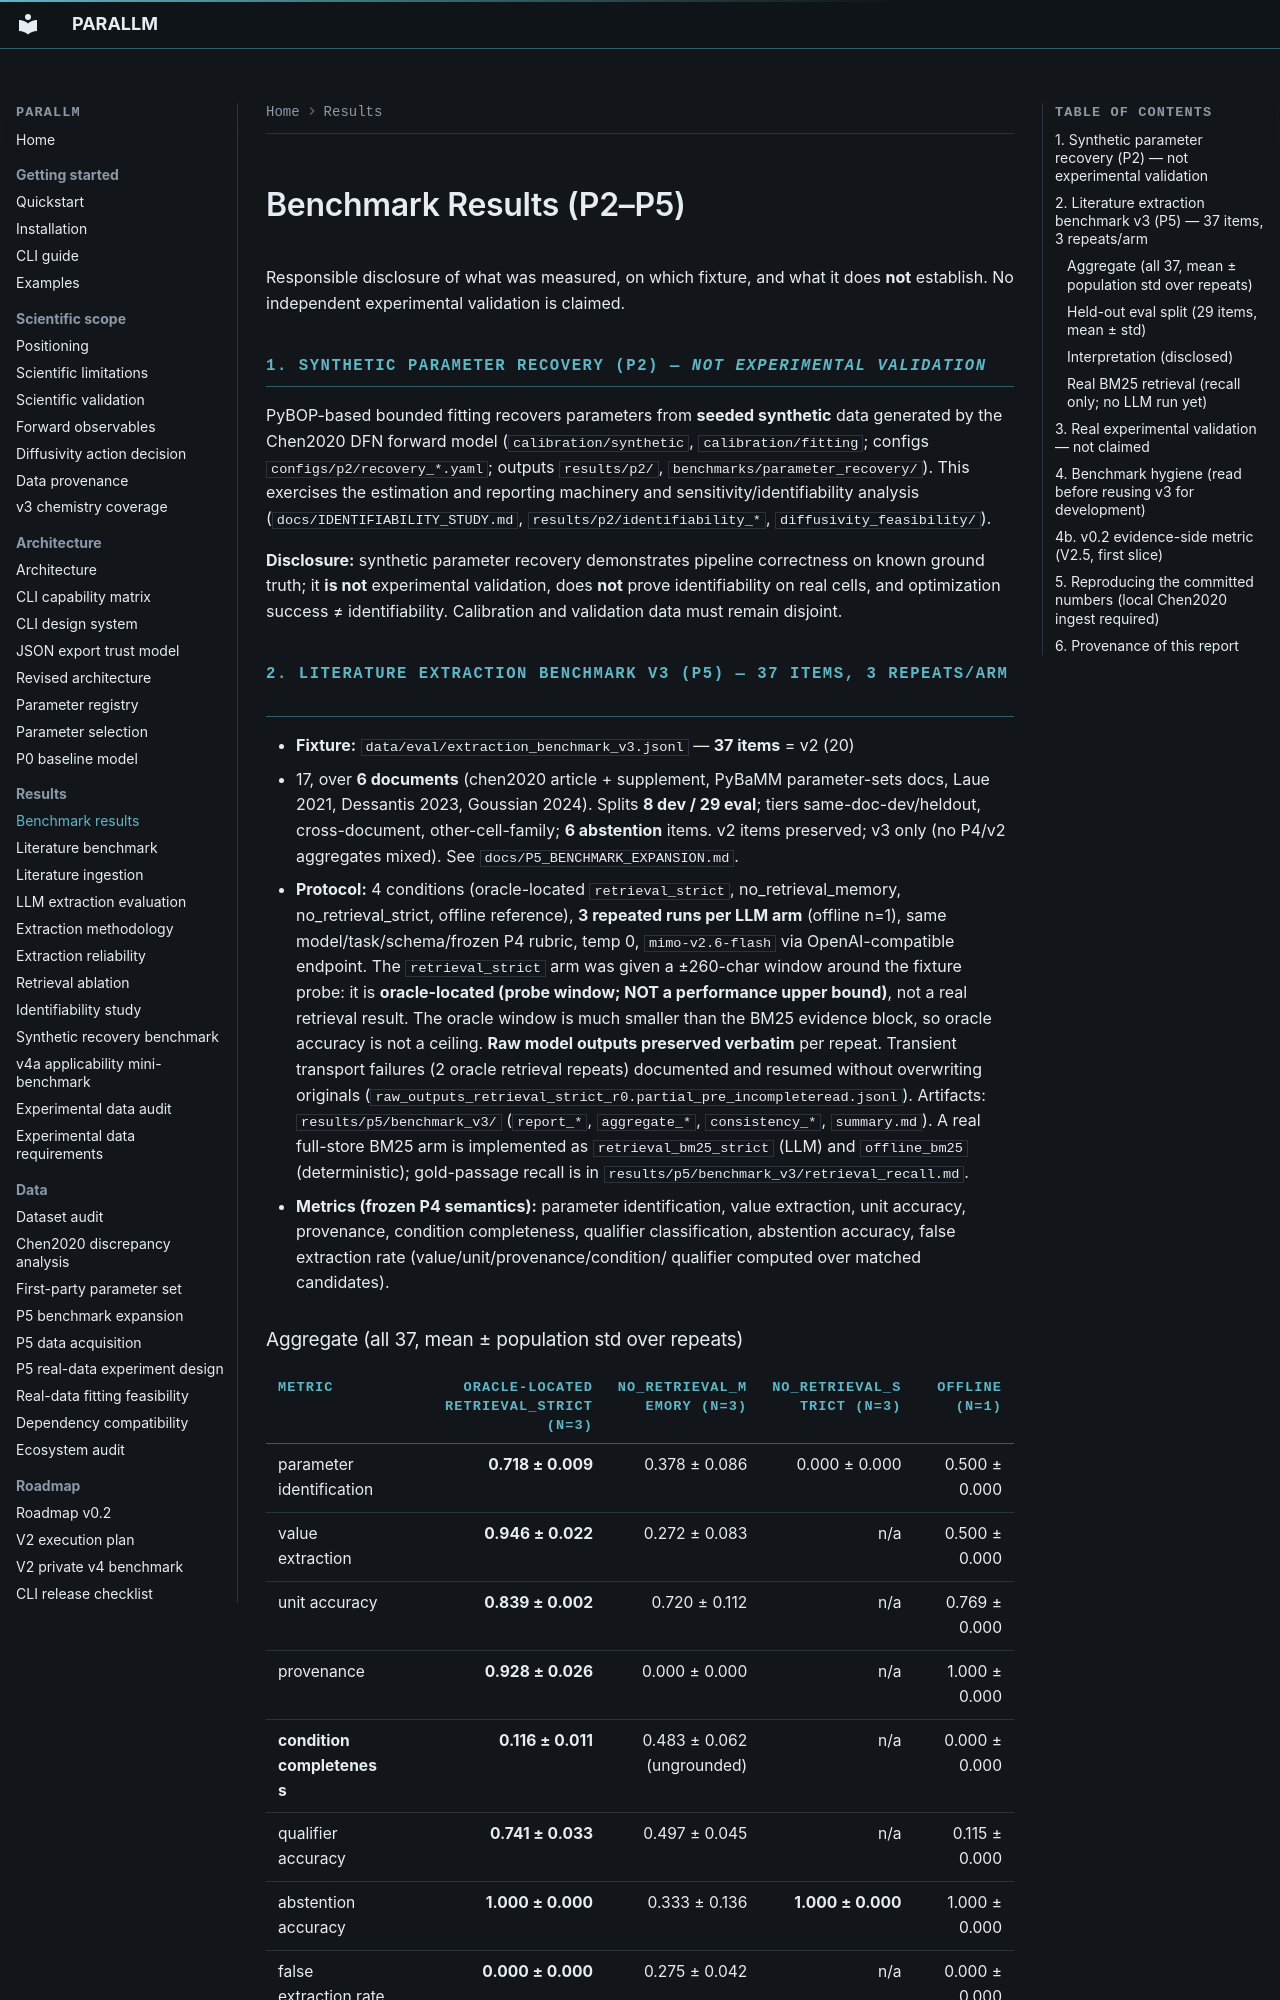

repository: bruhpika/ParaLLM-PyBaMM · page: BENCHMARK_RESULTS/index.html · generator: mkdocs

# Benchmark Results (P2–P5)

Responsible disclosure of what was measured, on which fixture, and what it does
**not** establish. No independent experimental validation is claimed.

## 1. Synthetic parameter recovery (P2) — *not experimental validation*

PyBOP-based bounded fitting recovers parameters from **seeded synthetic** data
generated by the Chen2020 DFN forward model (`calibration/synthetic`,
`calibration/fitting`; configs `configs/p2/recovery_*.yaml`; outputs
`results/p2/`, `benchmarks/parameter_recovery/`). This exercises the estimation
and reporting machinery and sensitivity/identifiability analysis
(`docs/IDENTIFIABILITY_STUDY.md`, `results/p2/identifiability_*`,
`diffusivity_feasibility/`).

**Disclosure:** synthetic parameter recovery demonstrates pipeline correctness on
known ground truth; it **is not** experimental validation, does **not** prove
identifiability on real cells, and optimization success ≠ identifiability.
Calibration and validation data must remain disjoint.

## 2. Literature extraction benchmark v3 (P5) — 37 items, 3 repeats/arm

- **Fixture:** `data/eval/extraction_benchmark_v3.jsonl` — **37 items** = v2 (20)
  + 17, over **6 documents** (chen2020 article + supplement, PyBaMM parameter-sets
  docs, Laue 2021, Dessantis 2023, Goussian 2024). Splits **8 dev / 29 eval**;
  tiers same-doc-dev/heldout, cross-document, other-cell-family; **6 abstention**
  items. v2 items preserved; v3 only (no P4/v2 aggregates mixed). See
  `docs/P5_BENCHMARK_EXPANSION.md`.
- **Protocol:** 4 conditions (oracle-located `retrieval_strict`,
  no_retrieval_memory, no_retrieval_strict, offline reference), **3 repeated
  runs per LLM arm** (offline n=1), same model/task/schema/frozen P4 rubric,
  temp 0, `mimo-v2.6-flash` via OpenAI-compatible endpoint. The `retrieval_strict`
  arm was given a ±260-char window around the fixture probe: it is
  **oracle-located (probe window; NOT a performance upper bound)**, not a real
  retrieval result. The oracle window is much smaller than the BM25 evidence
  block, so oracle accuracy is not a ceiling. **Raw model
  outputs preserved verbatim** per repeat. Transient transport failures (2
  oracle retrieval repeats) documented and resumed without overwriting originals
  (`raw_outputs_retrieval_strict_r0.partial_pre_incompleteread.jsonl`).
  Artifacts: `results/p5/benchmark_v3/` (`report_*`, `aggregate_*`,
  `consistency_*`, `summary.md`). A real full-store BM25 arm is implemented as
  `retrieval_bm25_strict` (LLM) and `offline_bm25` (deterministic);
  gold-passage recall is in `results/p5/benchmark_v3/retrieval_recall.md`.
- **Metrics (frozen P4 semantics):** parameter identification, value extraction,
  unit accuracy, provenance, condition completeness, qualifier classification,
  abstention accuracy, false extraction rate (value/unit/provenance/condition/
  qualifier computed over matched candidates).

### Aggregate (all 37, mean ± population std over repeats)

| metric | oracle-located retrieval_strict (n=3) | no_retrieval_memory (n=3) | no_retrieval_strict (n=3) | offline (n=1) |
|---|---:|---:|---:|---:|
| parameter identification | **0.718 ± 0.009** | 0.378 ± 0.086 | 0.000 ± 0.000 | 0.500 ± 0.000 |
| value extraction | **0.946 ± 0.022** | 0.272 ± 0.083 | n/a | 0.500 ± 0.000 |
| unit accuracy | **0.839 ± 0.002** | 0.720 ± 0.112 | n/a | 0.769 ± 0.000 |
| provenance | **0.928 ± 0.026** | 0.000 ± 0.000 | n/a | 1.000 ± 0.000 |
| **condition completeness** | **0.116 ± 0.011** | 0.483 ± 0.062 (ungrounded) | n/a | 0.000 ± 0.000 |
| qualifier accuracy | **0.741 ± 0.033** | 0.497 ± 0.045 | n/a | 0.115 ± 0.000 |
| abstention accuracy | **1.000 ± 0.000** | 0.333 ± 0.136 | **1.000 ± 0.000** | 1.000 ± 0.000 |
| false extraction rate | **0.000 ± 0.000** | 0.275 ± 0.042 | n/a | 0.000 ± 0.000 |
